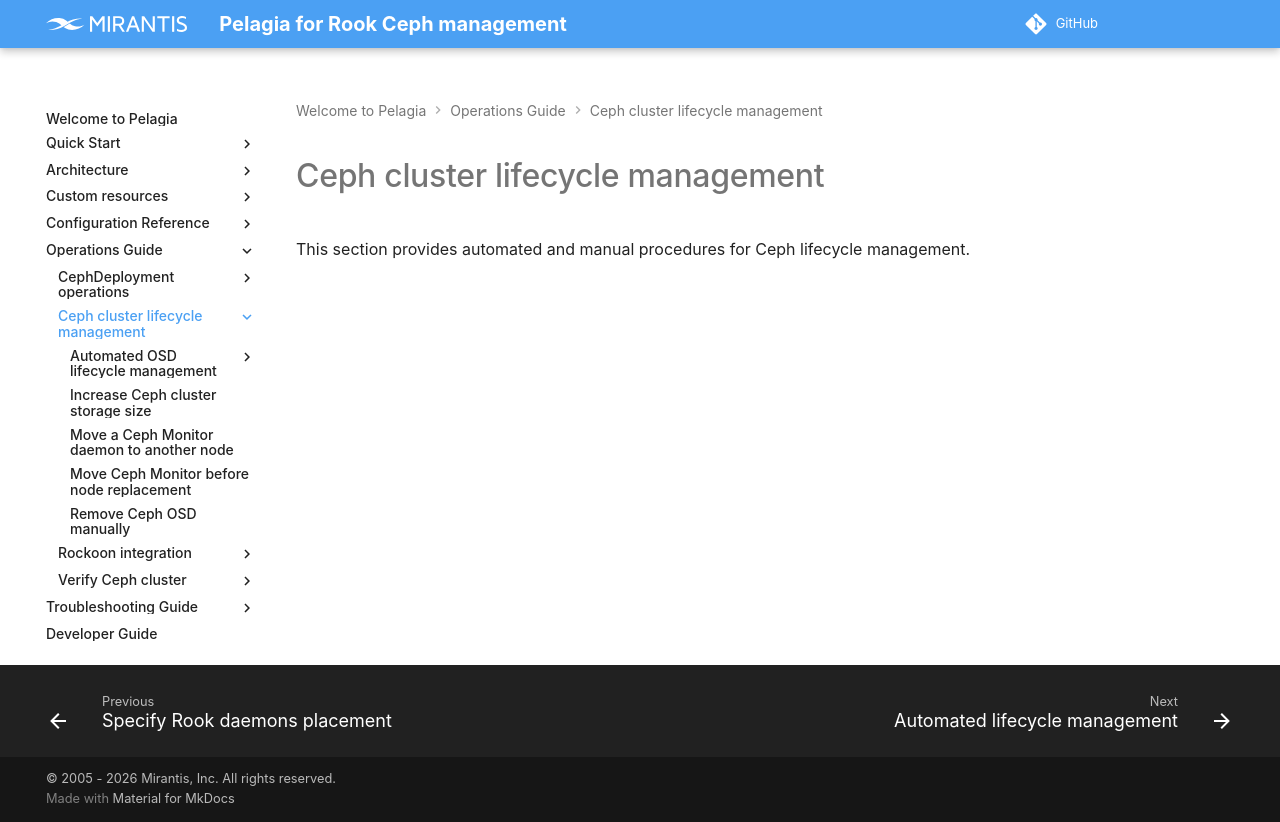

repository: Mirantis/pelagia · page: 1.x/ops-guide/lcm/index.html · generator: mkdocs

---
description: Overview of automated Ceph lifecycle management operations.
keywords: pelagia, ceph, ceph lcm, automated ceph lcm, ceph lifecycle management,
  ceph operations
---

<a id="index-ceph-cluster-lifecycle-management"></a>

# Ceph cluster lifecycle management

This section provides automated and manual procedures for Ceph lifecycle
management.
